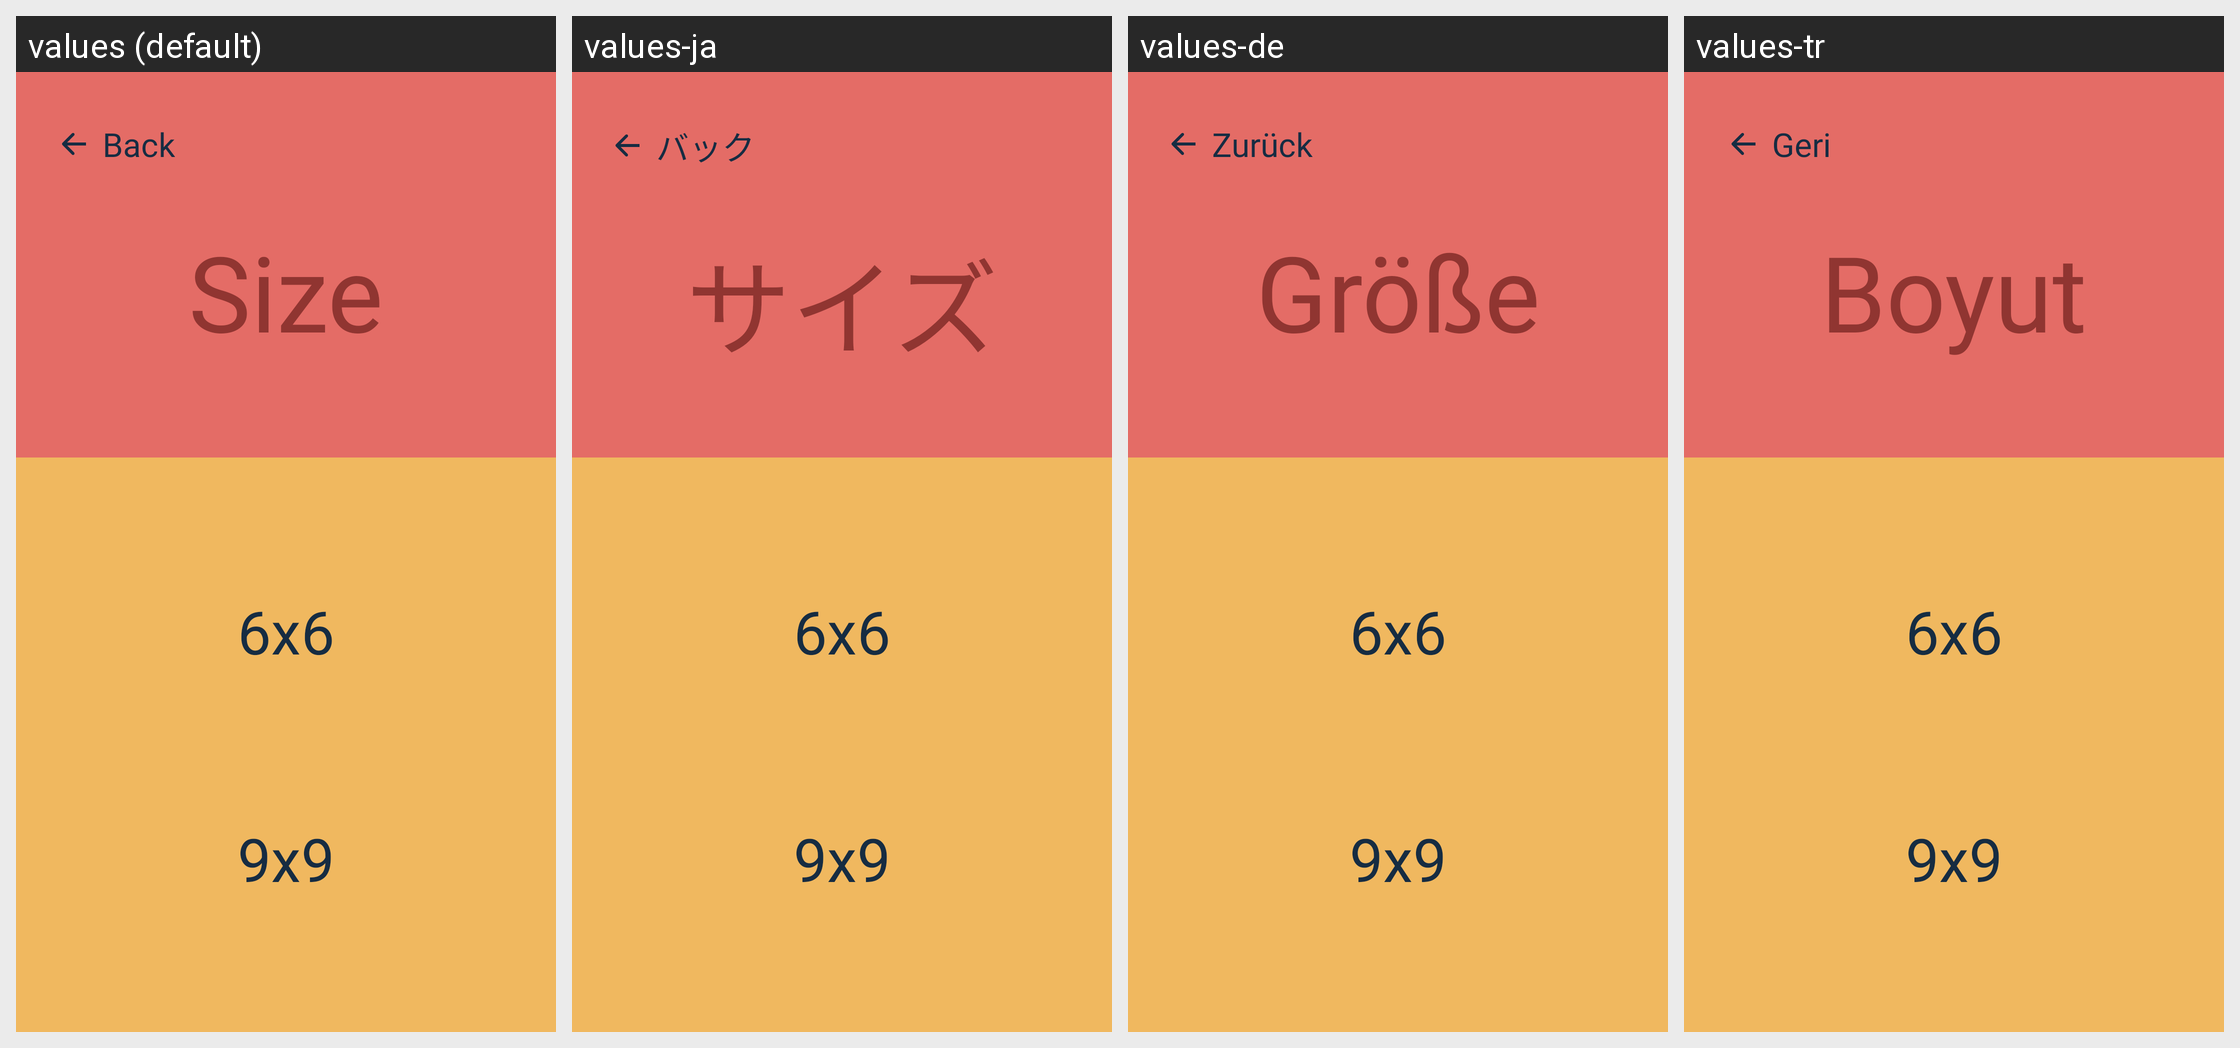

The Android screen above is rendered under several locales of the same app. Produce the string resources it draws, with the default and per-locale values.
Android screen res/layout/activity_size_for_two_sized_games.xml rendered under 4 locales, left to right: values (default), values-ja, values-de, values-tr. Device: Nexus 5 (rendered at 1080×1920; each locale shown at half size, 540×960, under a caption strip naming it); theme AppTheme.
Other locales in the repository, not shown: values-de-rDE, values-ja-rJP.
Strings drawn on this screen, with the default value and each locale's value (text and hints the layout hard-codes, and strings that could not be matched under every locale, appear in the picture but are not listed):

Back
  values: Back
  values-ja: バック
  values-de: Zurück
  values-tr: Geri

Size
  values: Size
  values-ja: サイズ
  values-de: Größe
  values-tr: Boyut
